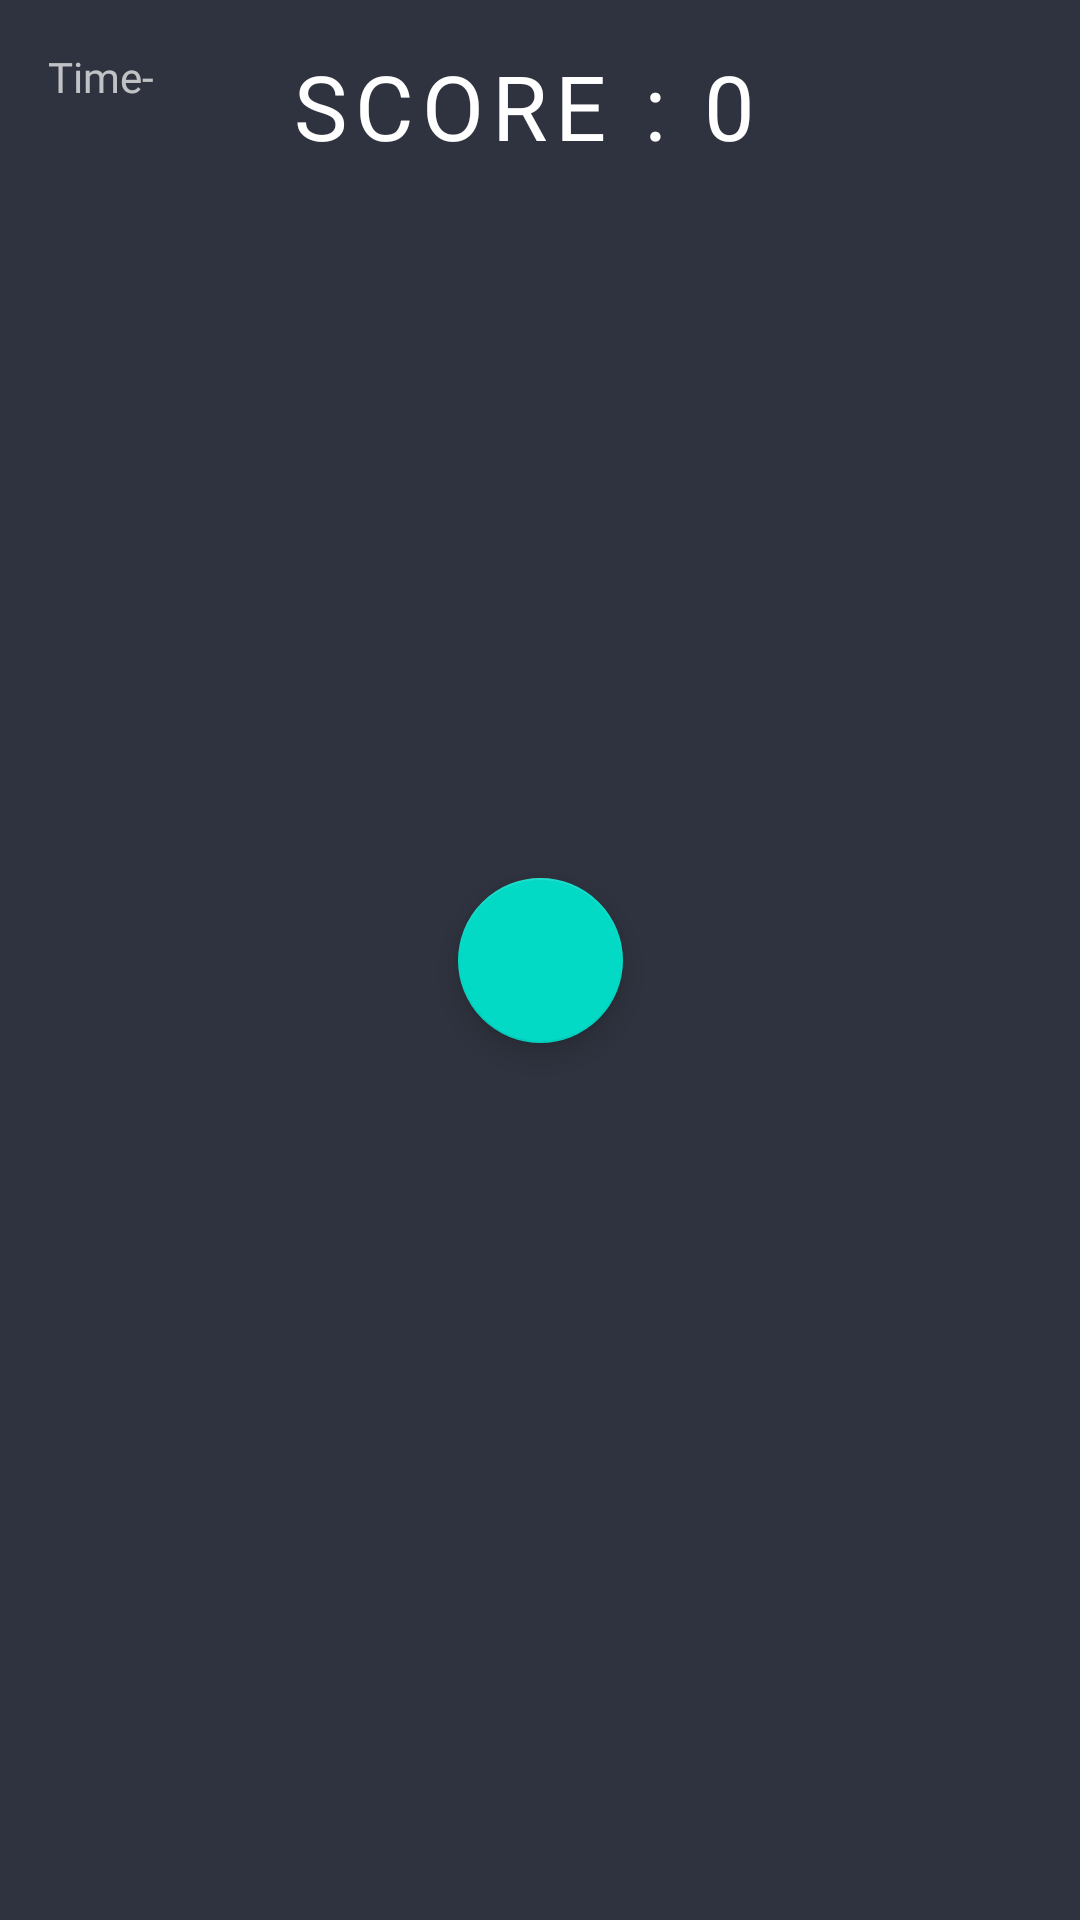

Here is an Android app screen rendered from its layout file. Give the layout XML and the strings, colors and styles it references.
<!-- AndroidManifest.xml: activity theme LoginActivityTheme -->
<!-- res/layout/activity_game.xml -->
<?xml version="1.0" encoding="utf-8"?>
<androidx.constraintlayout.widget.ConstraintLayout xmlns:android="http://schemas.android.com/apk/res/android"
    xmlns:app="http://schemas.android.com/apk/res-auto"
    xmlns:tools="http://schemas.android.com/tools"
    android:layout_width="match_parent"
    android:layout_height="match_parent"
    android:background="#2f333f"
    >

    <com.google.android.material.textview.MaterialTextView
        android:id="@+id/text_field_score"
        android:layout_width="wrap_content"
        android:layout_height="wrap_content"
        android:text="Score : 0 "
        app:layout_constraintBottom_toTopOf="@+id/constraint_layout_gameArea"
        app:layout_constraintEnd_toEndOf="parent"
        app:layout_constraintHorizontal_bias="0.5"
        app:layout_constraintStart_toStartOf="parent"
        android:textAppearance="@style/TextAppearance.App.Button"
        android:textSize="30dp"
        android:textColor="#FFFFFF"
        app:layout_constraintTop_toTopOf="parent"></com.google.android.material.textview.MaterialTextView>

    <com.google.android.material.textview.MaterialTextView
        android:id="@+id/textView_timer"
        android:layout_width="wrap_content"
        android:layout_height="wrap_content"
        android:layout_marginStart="16dp"
        android:layout_marginTop="16dp"
        android:text="Time-"
        app:layout_constraintStart_toStartOf="parent"
        app:layout_constraintTop_toTopOf="parent" />
    <androidx.constraintlayout.widget.ConstraintLayout
        android:id="@+id/constraint_layout_gameArea"
        android:layout_width="match_parent"
        android:layout_height="500dp"
        app:layout_constraintBottom_toBottomOf="parent"
        app:layout_constraintEnd_toEndOf="parent"
        app:layout_constraintStart_toStartOf="parent"
        app:layout_constraintTop_toTopOf="parent">



        <com.google.android.material.floatingactionbutton.FloatingActionButton
            android:id="@+id/fab_press"
            android:layout_width="55dp"
            android:layout_height="55dp"
            android:clickable="true"
            android:focusable="true"
            app:layout_constraintBottom_toBottomOf="parent"
            app:layout_constraintEnd_toEndOf="parent"
            app:layout_constraintStart_toStartOf="parent"
            app:layout_constraintTop_toTopOf="parent"
            app:srcCompat="@drawable/fui_ic_check_circle_black_128dp" />
    </androidx.constraintlayout.widget.ConstraintLayout>

</androidx.constraintlayout.widget.ConstraintLayout>
<!-- resources referenced by this layout -->
<resources>
  <style name="TextAppearance.App.Button" parent="TextAppearance.MaterialComponents.Button">
          <item name="fontFamily">@font/rubic</item>
          <item name="android:fontFamily">@font/rubic</item>
      </style>
  <style name="LoginActivityTheme" parent="Theme.MaterialComponents.NoActionBar">
          <item name="fontFamily">@font/rubic</item>"
      </style>
</resources>
